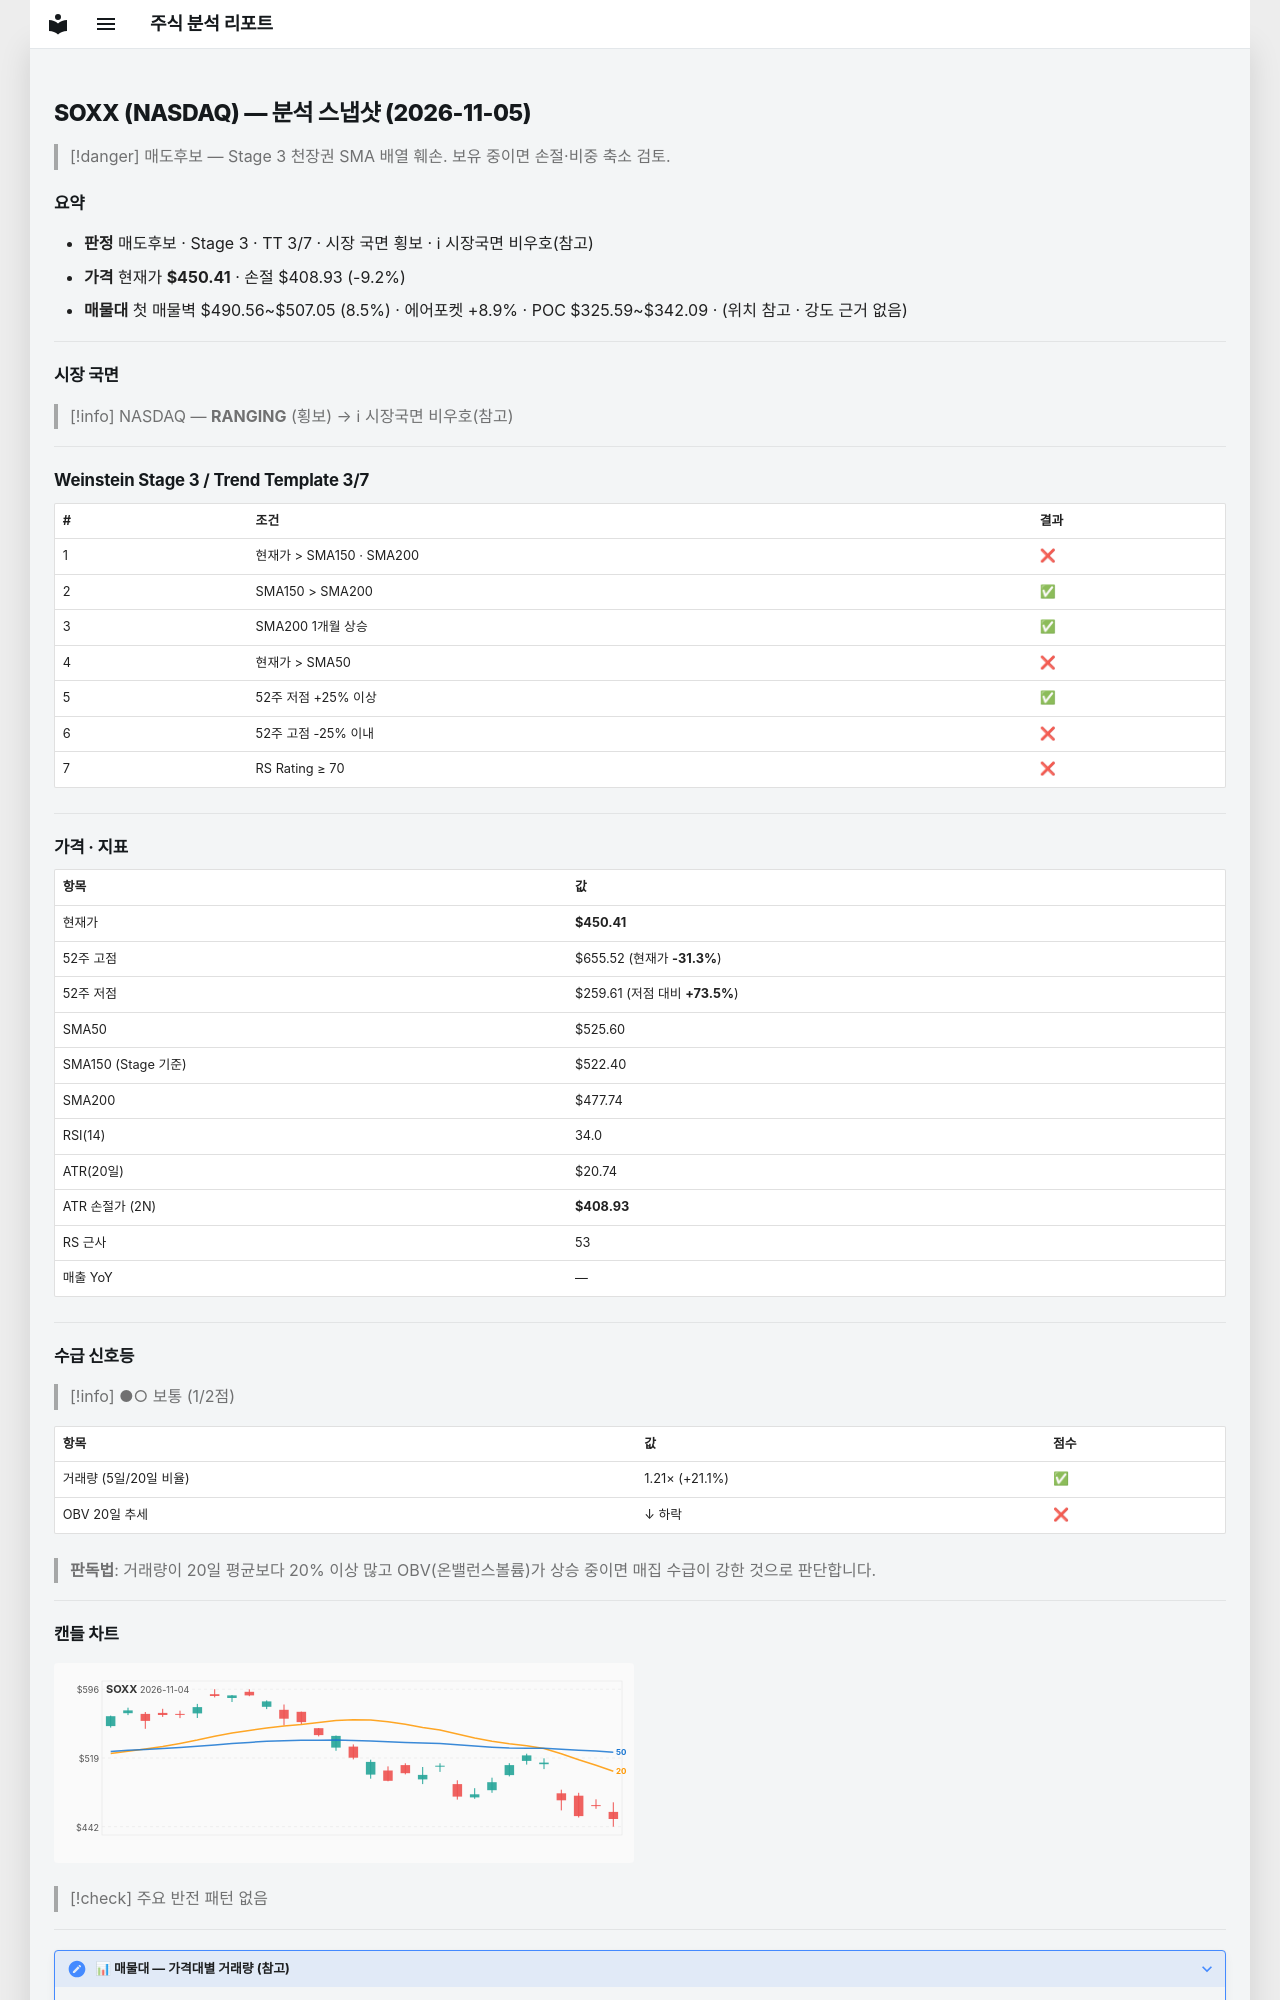

repository: soloandco/stock-reports · page: snapshots/SOXX-2026-11-05/index.html · generator: mkdocs

---
type: analysis-snapshot
title: SOXX 분석 스냅샷
ticker: SOXX
market: NASDAQ
created: 2026-11-05
updated: 2026-11-05
bar-date: 2026-11-04
verdict: 매도후보
real-rr: 2.78
sma50-gap-pct: -14.3
weekly-position: 저항대아래
weekly-overhead-price: 565.65
weekly-overhead-pct: 25.6
stage: 3
trend-template-score: 3
tt-max: 7
ma-set: sma-50-150-200
price: 450.4100036621094
stop-price: 408.9337890497258
market-regime: RANGING
supply-demand-score: 1/2
supply-demand-label: 보통
status: tracking
tags:
  - stock-agent
  - watchlist
  - SOXX
  - analysis
related:
  - "[[analysis-template]]"
---

# SOXX (NASDAQ) — 분석 스냅샷 (2026-11-05)

> [!danger] 매도후보 — Stage 3 천장권
> SMA 배열 훼손. 보유 중이면 손절·비중 축소 검토.

## 요약

- **판정** 매도후보 · Stage 3 · TT 3/7 · 시장 국면 횡보 · ℹ 시장국면 비우호(참고)
- **가격** 현재가 **$450.41** · 손절 $408.93 (-9.2%)
- **매물대** 첫 매물벽 $490.56~$507.05 (8.5%) · 에어포켓 +8.9% · POC $325.59~$342.09 · (위치 참고 · 강도 근거 없음)

---

## 시장 국면

> [!info] NASDAQ — **RANGING** (횡보) → ℹ 시장국면 비우호(참고)

---

## Weinstein Stage 3 / Trend Template 3/7

| # | 조건 | 결과 |
|---|------|------|
| 1 | 현재가 > SMA150 · SMA200 | ❌ |
| 2 | SMA150 > SMA200 | ✅ |
| 3 | SMA200 1개월 상승 | ✅ |
| 4 | 현재가 > SMA50 | ❌ |
| 5 | 52주 저점 +25% 이상 | ✅ |
| 6 | 52주 고점 -25% 이내 | ❌ |
| 7 | RS Rating ≥ 70 | ❌ |

---

## 가격 · 지표

| 항목 | 값 |
|------|---|
| 현재가 | **$450.41** |
| 52주 고점 | $655.52 (현재가 **-31.3%**) |
| 52주 저점 | $259.61 (저점 대비 **+73.5%**) |
| SMA50 | $525.60 |
| SMA150 (Stage 기준) | $522.40 |
| SMA200 | $477.74 |
| RSI(14) | 34.0 |
| ATR(20일) | $20.74 |
| ATR 손절가 (2N) | **$408.93** |
| RS 근사 | 53 |
| 매출 YoY | — |

---
## 수급 신호등

> [!info] ●○ 보통 (1/2점)

| 항목 | 값 | 점수 |
|------|------|------|
| 거래량 (5일/20일 비율) | 1.21× (+21.1%) | ✅ |
| OBV 20일 추세 | ↓ 하락 | ❌ |

> **판독법**: 거래량이 20일 평균보다 20% 이상 많고 OBV(온밸런스볼륨)가 상승 중이면 매집 수급이 강한 것으로 판단합니다.

---
